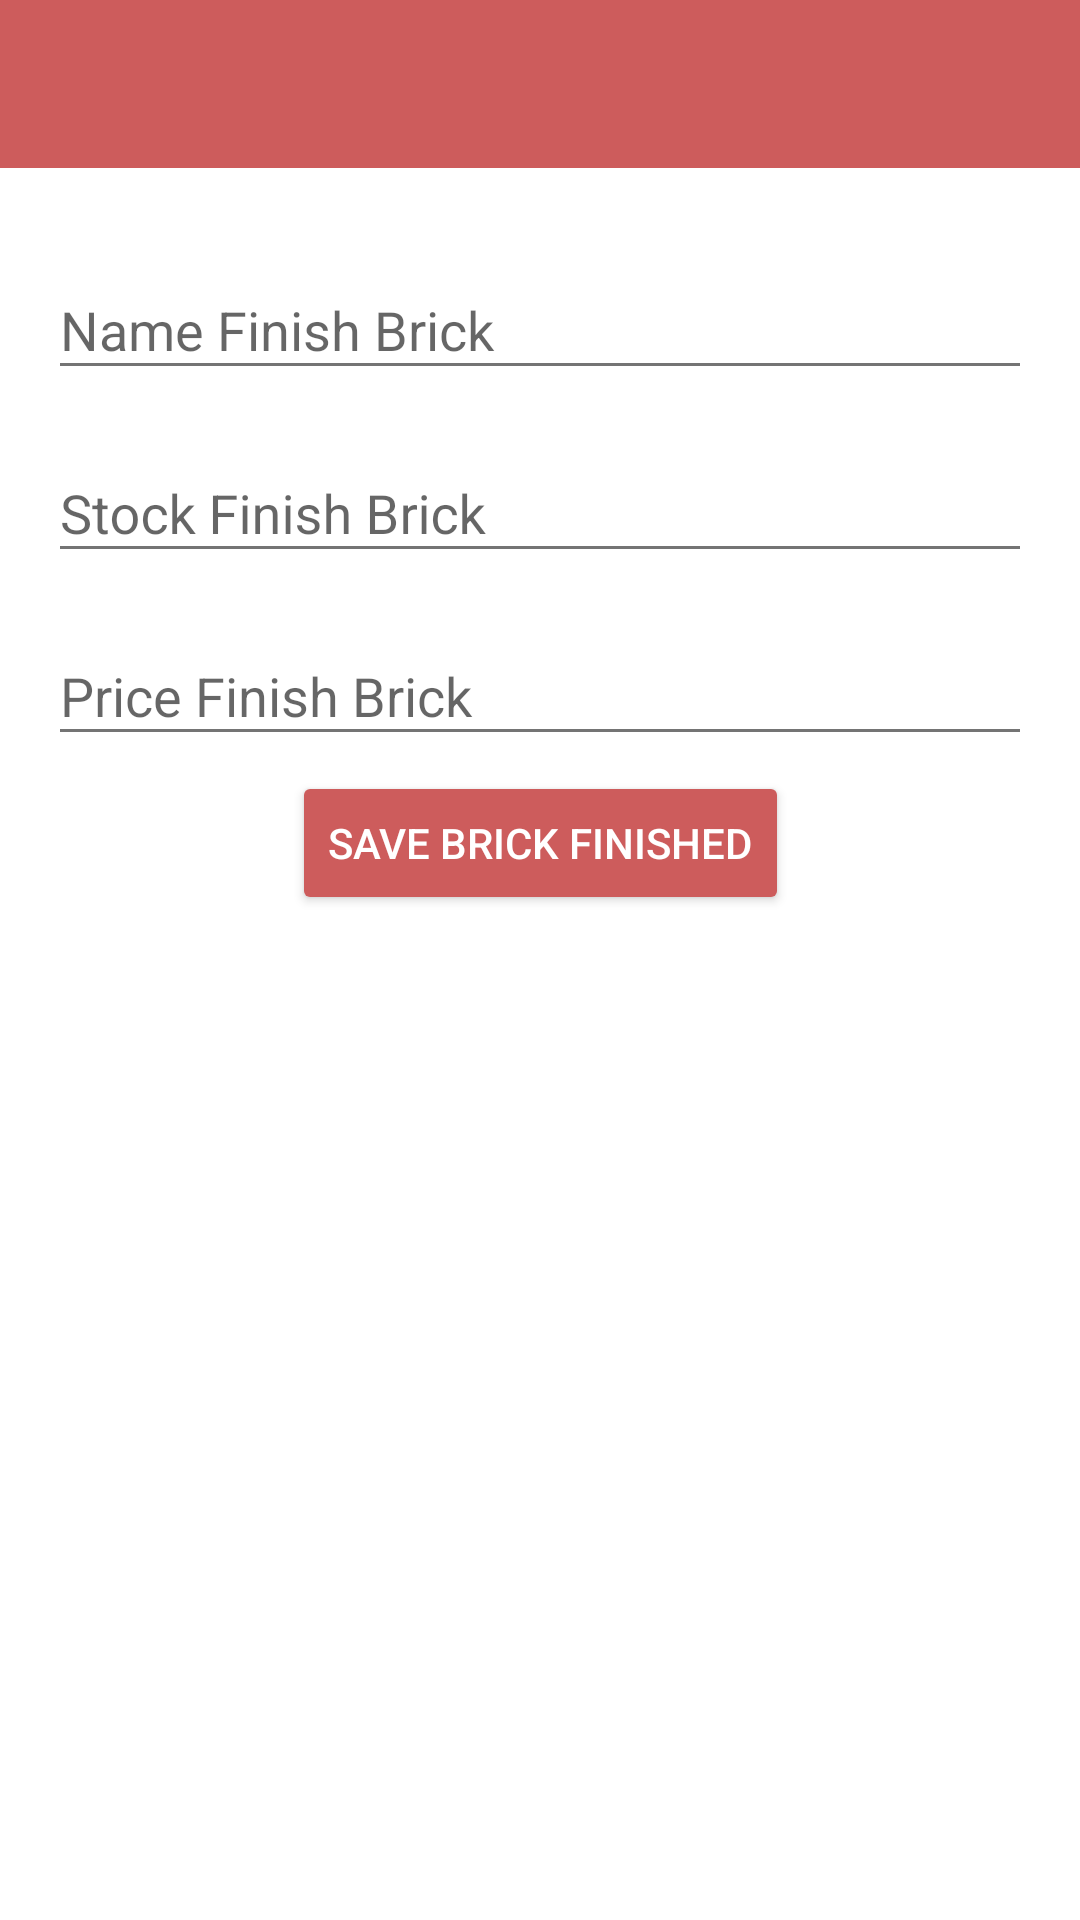

The Android layout XML behind this screen, and the referenced resources:
<!-- AndroidManifest.xml: application theme AppTheme -->
<!-- res/layout/activity_add_edit_jadi.xml -->
<?xml version="1.0" encoding="utf-8"?>
<android.support.design.widget.CoordinatorLayout xmlns:android="http://schemas.android.com/apk/res/android"
    xmlns:tools="http://schemas.android.com/tools"
    android:layout_width="match_parent"
    android:layout_height="match_parent"
    tools:context=".ui.bahanJadi.AddEditJadiActivity">

    <include layout="@layout/content_add_edit_jadi" />

</android.support.design.widget.CoordinatorLayout>
<!-- res/layout/content_add_edit_jadi.xml (included above) -->
<?xml version="1.0" encoding="utf-8"?>
<android.support.constraint.ConstraintLayout xmlns:android="http://schemas.android.com/apk/res/android"
    xmlns:app="http://schemas.android.com/apk/res-auto"
    xmlns:tools="http://schemas.android.com/tools"
    android:layout_width="match_parent"
    android:layout_height="match_parent"
    app:layout_behavior="@string/appbar_scrolling_view_behavior"
    tools:context=".ui.bahanJadi.AddEditJadiActivity"
    tools:showIn="@layout/activity_add_edit_jadi">

    <include
        android:id="@+id/inc_toolbar"
        layout="@layout/app_toolbar"
        android:layout_width="match_parent"
        android:layout_height="wrap_content"
        app:layout_constraintEnd_toEndOf="parent"
        app:layout_constraintStart_toStartOf="parent"
        app:layout_constraintTop_toTopOf="parent" />

    <android.support.constraint.ConstraintLayout
        android:layout_width="match_parent"
        android:layout_height="0dp"
        android:padding="16dp"
        app:layout_constraintBottom_toBottomOf="parent"
        app:layout_constraintEnd_toEndOf="parent"
        app:layout_constraintStart_toStartOf="parent"
        app:layout_constraintTop_toBottomOf="@+id/inc_toolbar">

        <android.support.design.widget.TextInputLayout
            android:id="@+id/tl_name"
            android:layout_width="match_parent"
            android:layout_height="wrap_content"
            android:paddingBottom="5dp"
            app:layout_constraintEnd_toEndOf="parent"
            app:layout_constraintStart_toStartOf="parent"
            app:layout_constraintTop_toTopOf="parent">

            <android.support.design.widget.TextInputEditText
                android:id="@+id/edt_name"
                android:layout_width="match_parent"
                android:layout_height="wrap_content"
                android:hint="@string/hint_name_goods"
                android:imeOptions="actionNext"
                android:inputType="textCapWords"
                android:maxLines="1" />

        </android.support.design.widget.TextInputLayout>

        <android.support.design.widget.TextInputLayout
            android:id="@+id/tl_stock"
            android:layout_width="match_parent"
            android:layout_height="wrap_content"
            android:paddingBottom="5dp"
            app:layout_constraintEnd_toEndOf="parent"
            app:layout_constraintStart_toStartOf="parent"
            app:layout_constraintTop_toBottomOf="@+id/tl_name">

            <android.support.design.widget.TextInputEditText
                android:id="@+id/edt_stock"
                android:layout_width="match_parent"
                android:layout_height="wrap_content"
                android:hint="@string/hint_stok_goods"
                android:imeOptions="actionNext"
                android:inputType="numberSigned|numberDecimal"
                android:maxLines="1" />

        </android.support.design.widget.TextInputLayout>

        <android.support.design.widget.TextInputLayout
            android:id="@+id/tl_price"
            android:layout_width="match_parent"
            android:layout_height="wrap_content"
            android:paddingBottom="5dp"
            app:layout_constraintEnd_toEndOf="parent"
            app:layout_constraintStart_toStartOf="parent"
            app:layout_constraintTop_toBottomOf="@+id/tl_stock">

            <android.support.design.widget.TextInputEditText
                android:id="@+id/edt_price"
                android:layout_width="match_parent"
                android:layout_height="wrap_content"
                android:hint="@string/hint_harga_goods"
                android:imeOptions="actionGo|actionSend"
                android:inputType="numberSigned|numberDecimal"
                android:maxLines="1" />

        </android.support.design.widget.TextInputLayout>

        <Button
            android:id="@+id/btnSaveJadi"
            android:layout_width="wrap_content"
            android:layout_height="wrap_content"
            android:text="@string/btn_save_goods"
            android:theme="@style/ThemeOverlay.FilterButton"
            app:layout_constraintEnd_toEndOf="parent"
            app:layout_constraintStart_toStartOf="parent"
            app:layout_constraintTop_toBottomOf="@+id/tl_price" />

    </android.support.constraint.ConstraintLayout>

</android.support.constraint.ConstraintLayout>
<!-- res/layout/app_toolbar.xml (included above) -->
<?xml version="1.0" encoding="utf-8"?>
<RelativeLayout xmlns:android="http://schemas.android.com/apk/res/android"
    xmlns:app="http://schemas.android.com/apk/res-auto"
    android:layout_width="match_parent"
    android:layout_height="wrap_content">

    <android.support.design.widget.AppBarLayout
        android:id="@+id/appbar"
        android:layout_width="match_parent"
        android:layout_height="?attr/actionBarSize"
        android:theme="@style/AppTheme.AppBarOverlay">

        <android.support.v7.widget.Toolbar
            android:id="@+id/toolbar"
            android:layout_width="match_parent"
            android:layout_height="wrap_content"
            android:background="?attr/colorPrimary"
            android:minHeight="?attr/actionBarSize"
            android:theme="?attr/actionBarTheme"
            app:popupTheme="@style/AppTheme.PopupOverlay" />

    </android.support.design.widget.AppBarLayout>

    <View
        android:layout_width="match_parent"
        android:layout_height="2dp"
        android:layout_below="@id/appbar"
        android:background="@drawable/shadow" />

</RelativeLayout>
<!-- resources referenced by this layout -->
<resources>
  <string name="btn_save_goods">Save Brick Finished</string>
  <string name="hint_harga_goods">Price Finish Brick</string>
  <string name="hint_name_goods">Name Finish Brick</string>
  <string name="hint_stok_goods">Stock Finish Brick</string>
  <style name="AppTheme.AppBarOverlay" parent="ThemeOverlay.AppCompat.Dark.ActionBar" />
  <style name="AppTheme.PopupOverlay" parent="ThemeOverlay.AppCompat.Light" />
  <style name="ThemeOverlay.FilterButton" parent="ThemeOverlay.AppCompat.Dark">
          <item name="colorButtonNormal">@color/colorPrimary</item>
      </style>
  <style name="AppTheme" parent="Theme.AppCompat.Light.NoActionBar">
          
          <item name="colorPrimary">@color/colorPrimary</item>
          <item name="colorPrimaryDark">@color/colorPrimaryDark</item>
          <item name="colorAccent">@color/colorAccent</item>
  
          <item name="android:colorBackground">@color/colorWhite</item>
          <item name="android:textColorPrimary">@color/greyPrimary</item>
          <item name="android:textColorSecondary">@color/greySecondary</item>
  
          <item name="android:actionOverflowButtonStyle">@style/AppTheme.Overflow</item>
          <item name="android:windowContentTransitions">true</item>
      </style>
  <color name="colorPrimary">#CD5C5C</color>
  <color name="colorPrimaryDark">#8B0000</color>
  <color name="colorAccent">#FF4500</color>
  <color name="colorWhite">#FFFFFF</color>
  <color name="greyPrimary">#DE000000</color>
  <color name="greySecondary">#8B000000</color>
  <style name="AppTheme.Overflow" parent="Base.Widget.AppCompat.ActionButton.Overflow">
          <item name="android:padding">0dp</item>
          <item name="android:tint">@android:color/white</item>
      </style>
</resources>
